Dataset: SerpMolot (GitHub, Zorina23k/LabIT_8.1). Classes: molot, serp.

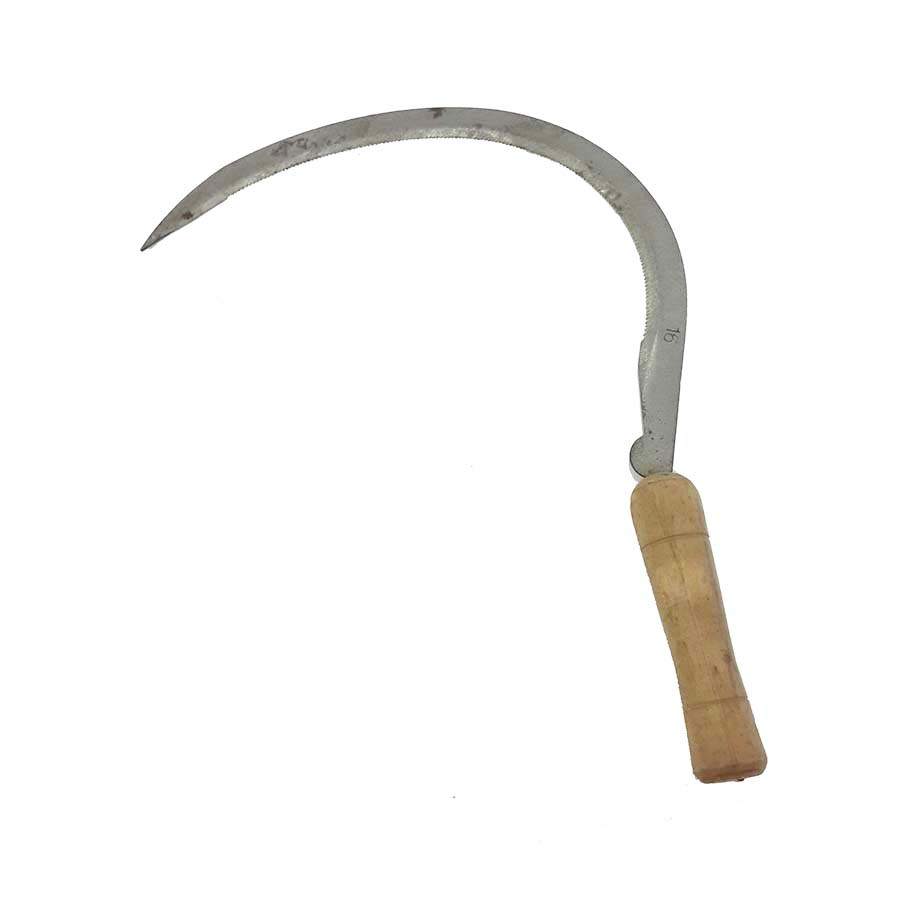
Label: serp

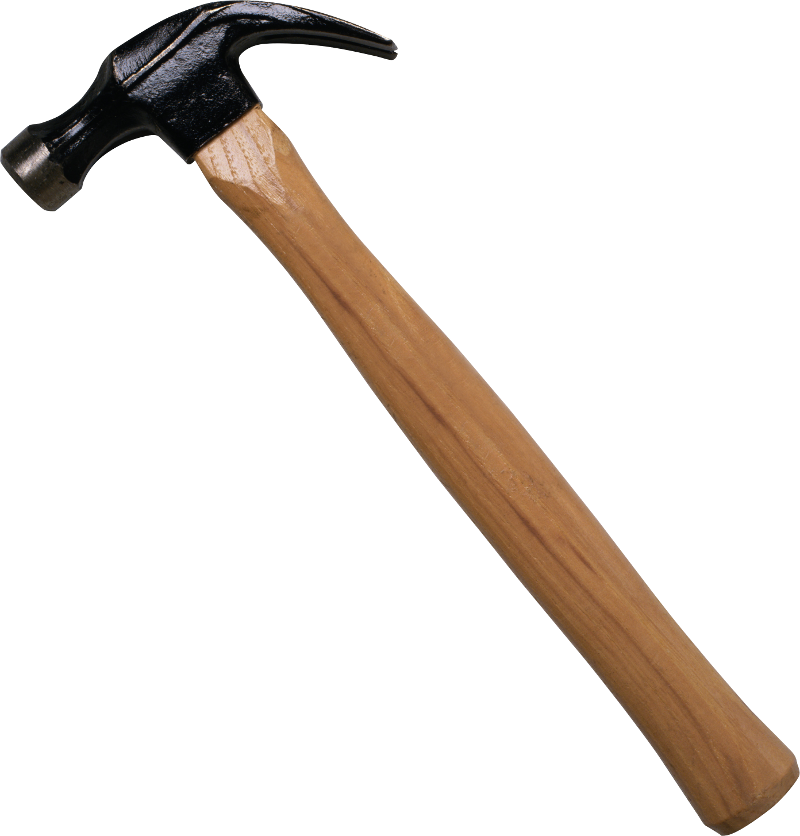
Label: molot

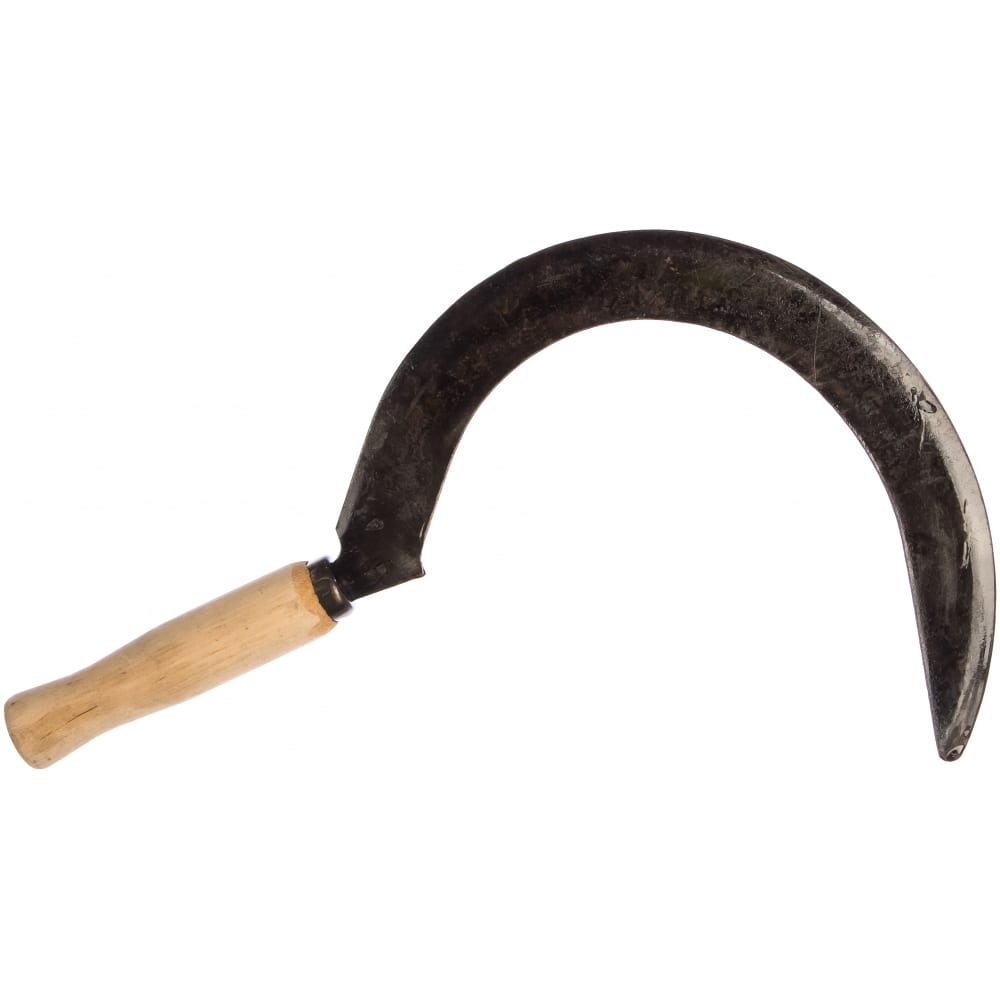
Label: serp

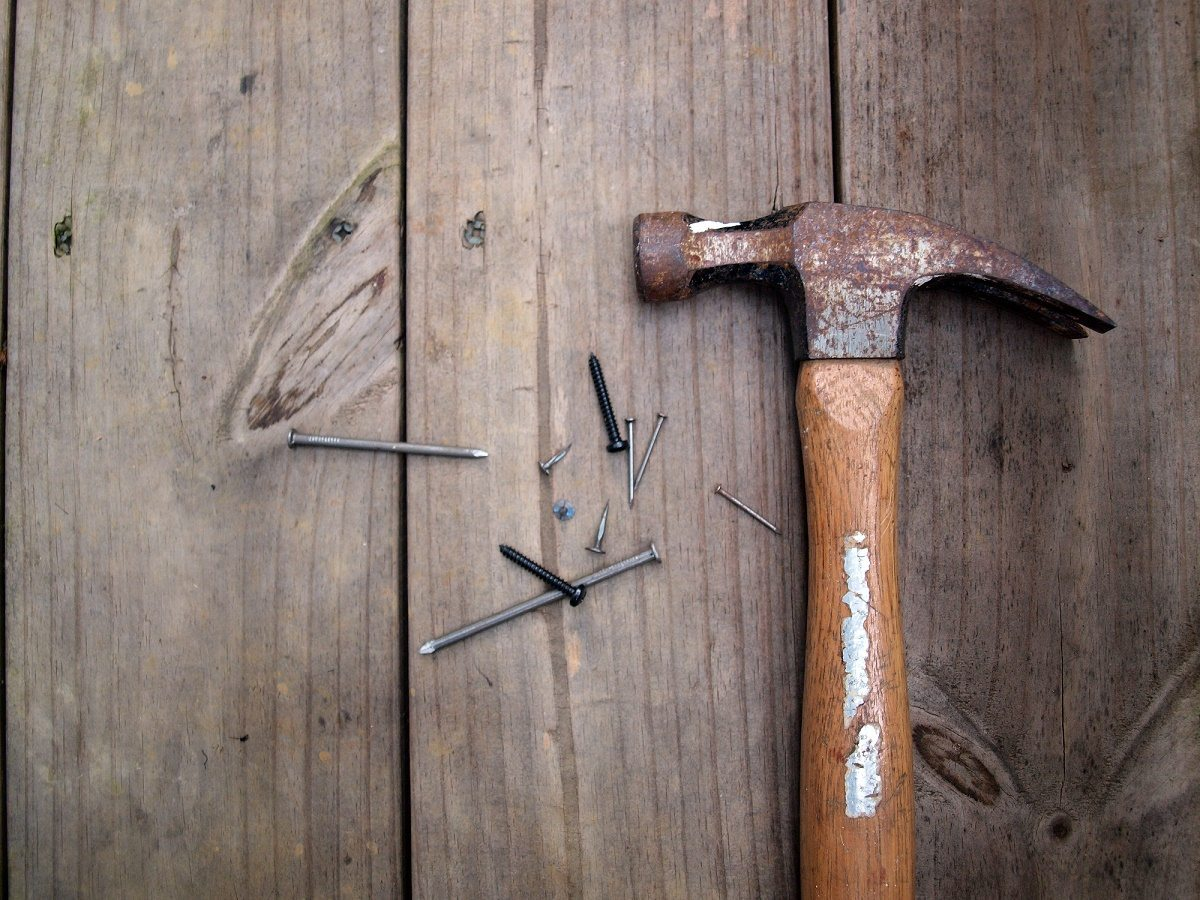
Label: molot

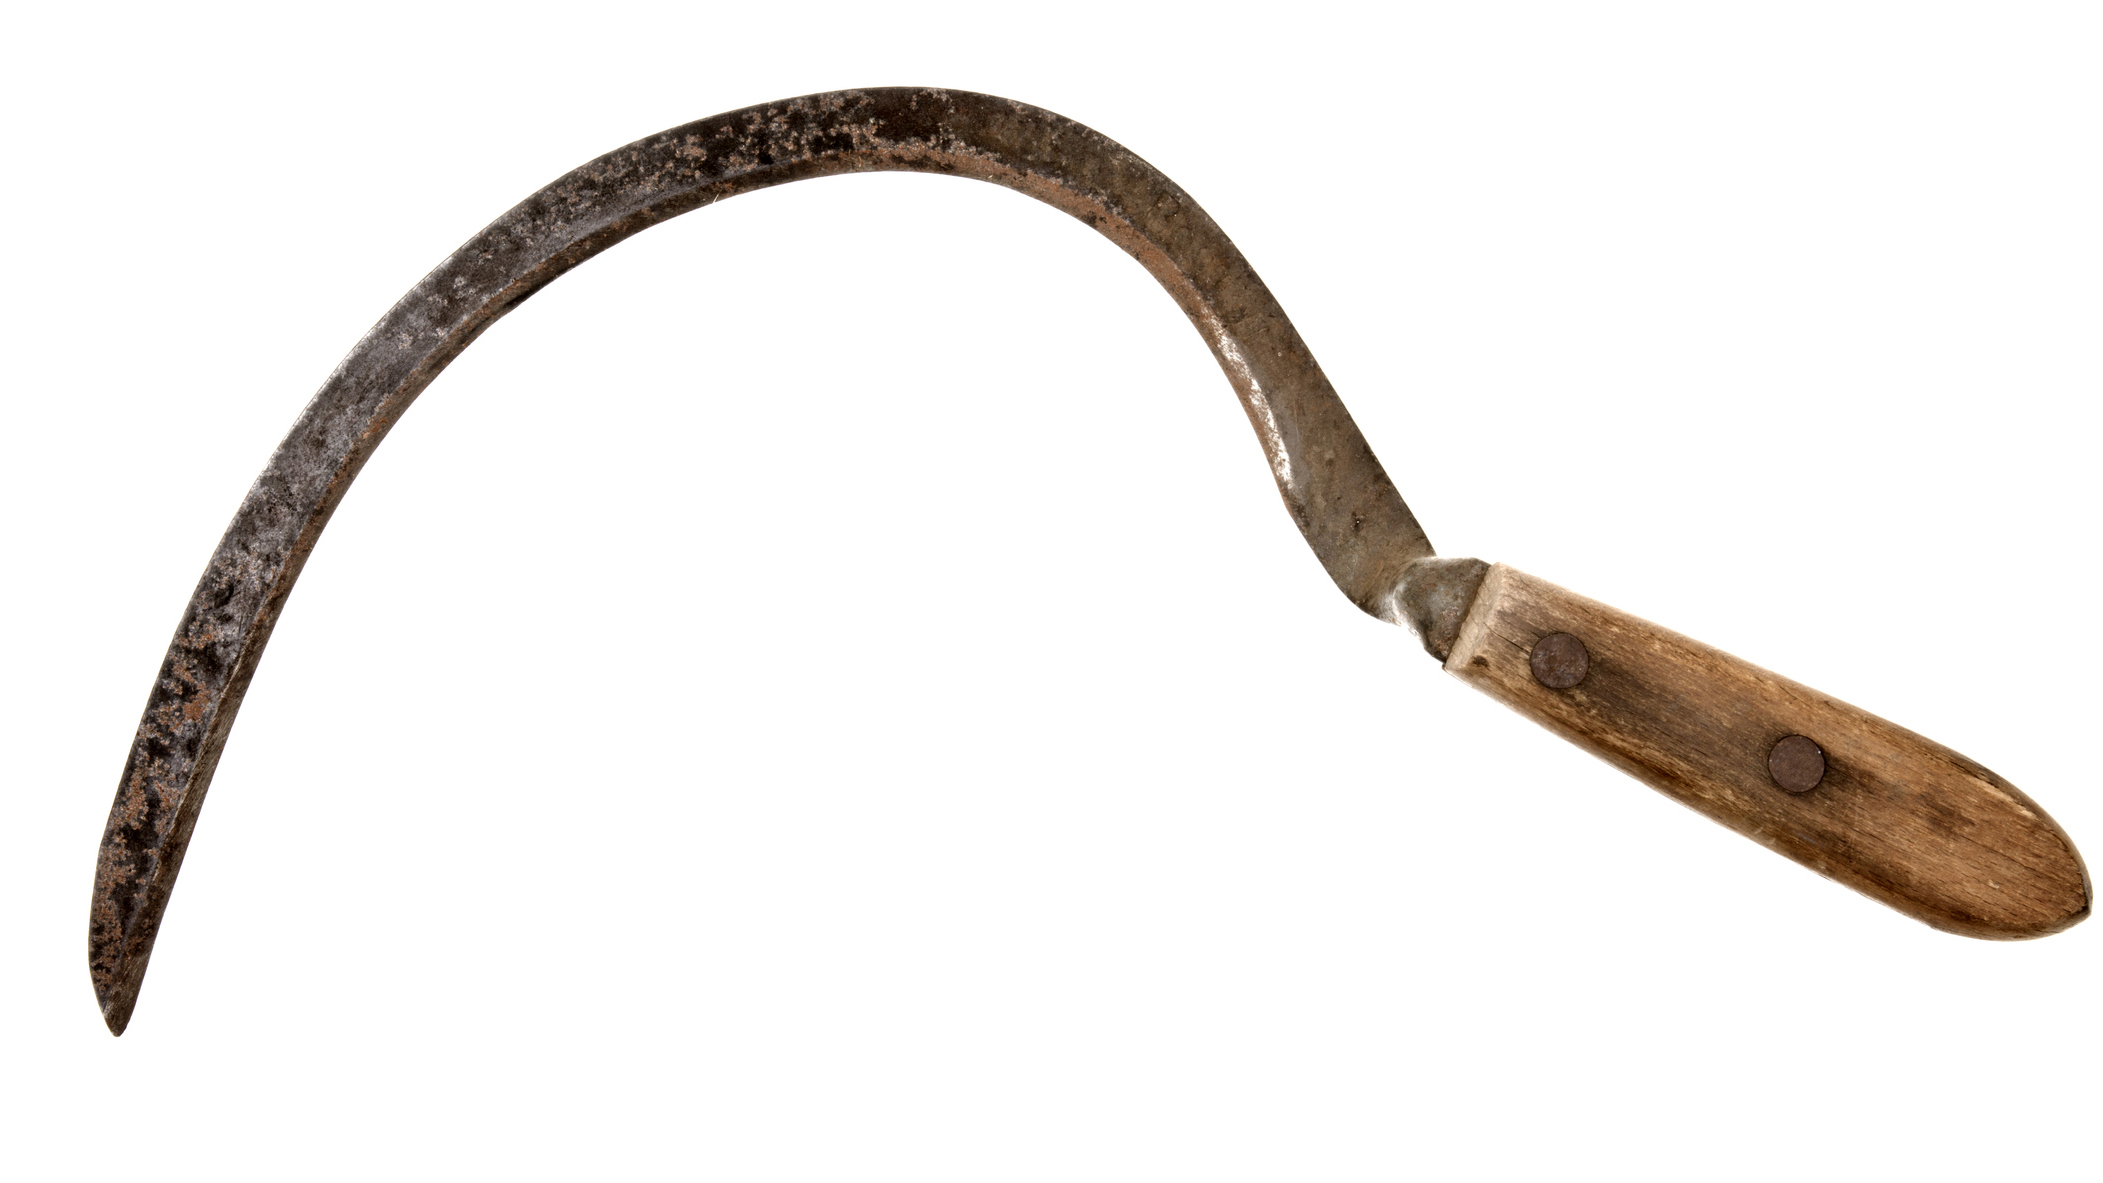
Label: serp

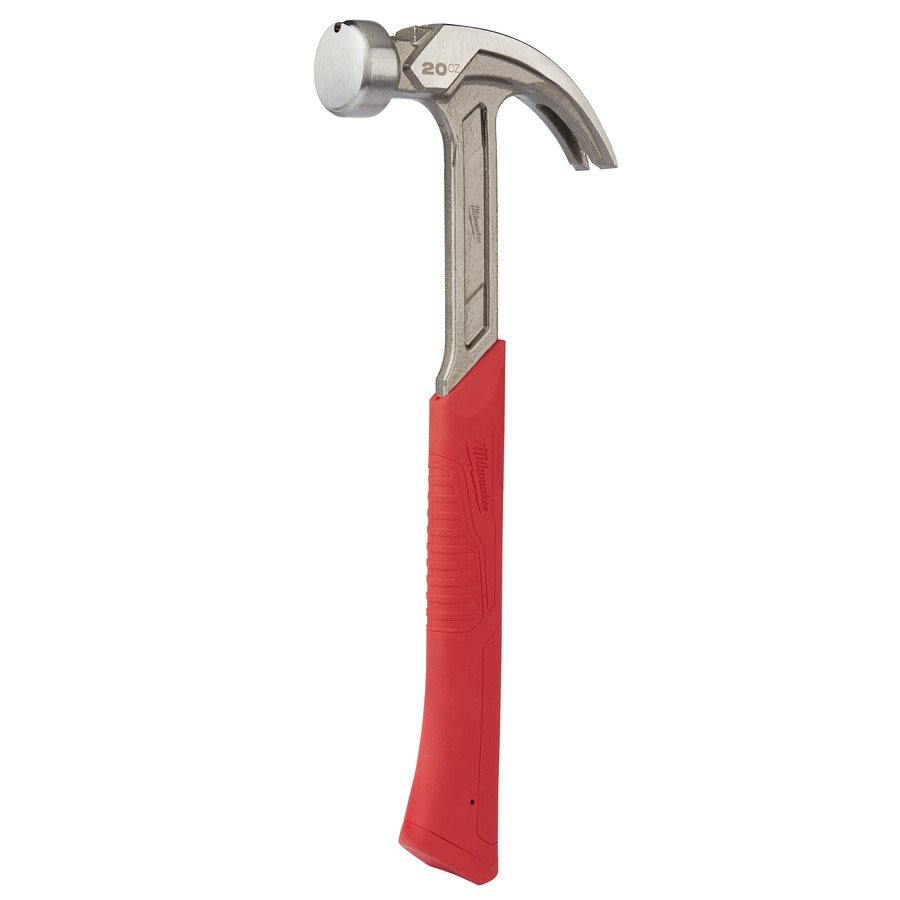
Label: molot
